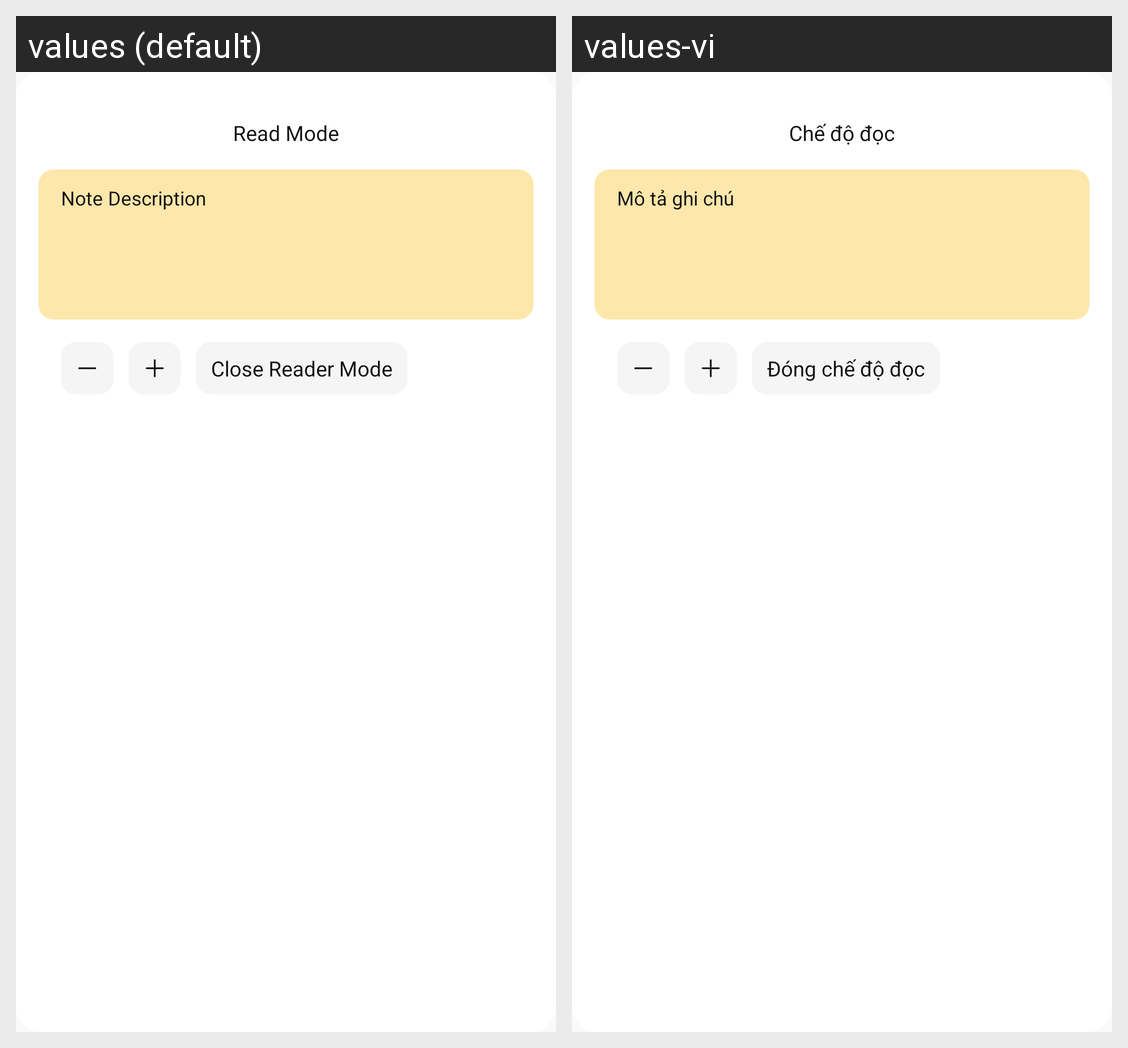

Locale-by-locale string values for the Android screen shown in this grid:
Android screen res/layout/reader_mode_dialog.xml rendered under 2 locales, left to right: values (default), values-vi. Device: Nexus 5 (rendered at 1080×1920; each locale shown at half size, 540×960, under a caption strip naming it); theme AppTheme.
Strings drawn on this screen, with the default value and each locale's value (text and hints the layout hard-codes, and strings that could not be matched under every locale, appear in the picture but are not listed):

reader_mode
  values: Read Mode
  values-vi: Chế độ đọc

note_description
  values: Note Description
  values-vi: Mô tả ghi chú

close_reader_mode
  values: Close Reader Mode
  values-vi: Đóng chế độ đọc
